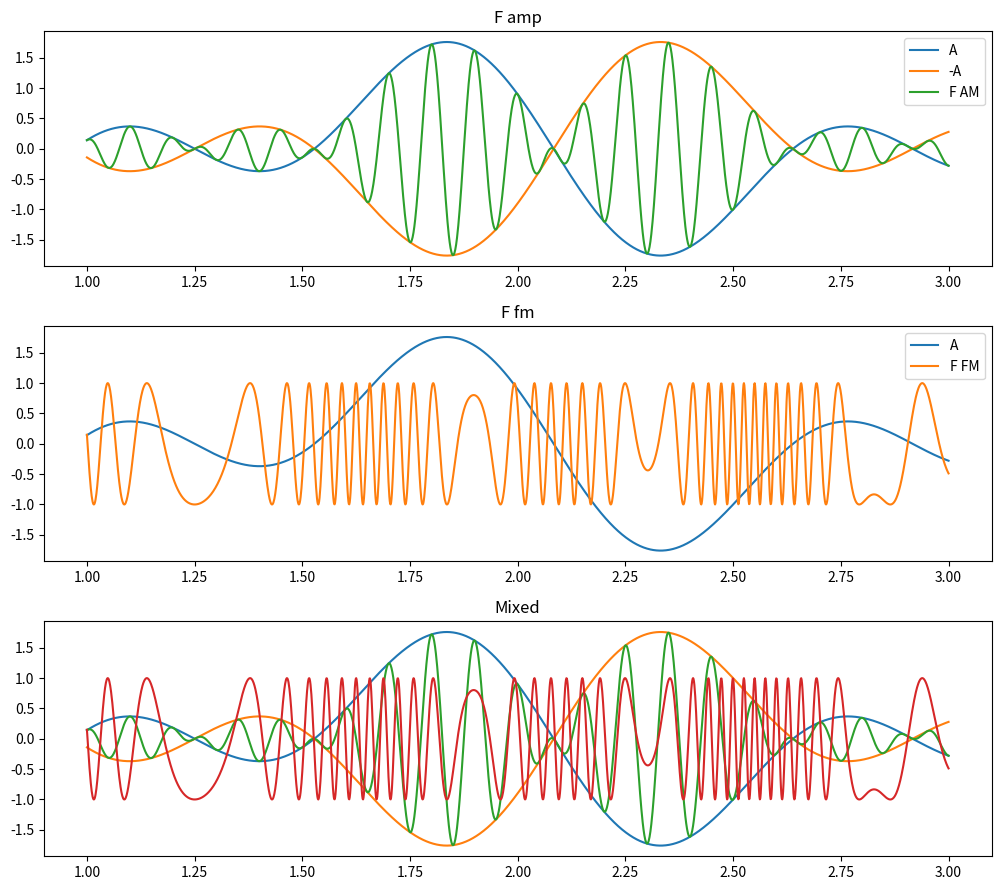

The script that saved this image:
import numpy as np
import matplotlib.pyplot as plt

# --- clear() / clf() ---
plt.close('all')

t = np.linspace(1.0, 3.0, 2001)

W1 = 1.2 * 2 * np.pi 
W2 = 0.6 * 2 * np.pi
W0 = 20.0 * np.pi
K  = 10.0

A = np.sin(t * W1) + np.cos(t * W2)
Famp = A * np.cos(t * W0)
Ffm = np.cos((W0 + K * A) * t)

# --- Построение графиков (3 подграфика, как subplot(3,1,N)) ---
fig, axes = plt.subplots(3, 1, figsize=(10, 9))

# --- Подграфик 1: A, -A, Famp ---
ax = axes[0]
ax.plot(t,  A,    label='A')
ax.plot(t, -A,    label='-A')
ax.plot(t, Famp,  label='F AM')
ax.legend()
ax.set_title('F amp')

# --- Подграфик 2: A, Ffm ---
ax = axes[1]
ax.plot(t, A,    label='A')
ax.plot(t, Ffm,  label='F FM')
ax.legend()
ax.set_title('F fm')

# --- Подграфик 3: A, -A, Famp, Ffm ---
ax = axes[2]
ax.plot(t, A,    label='A')
ax.plot(t, -A,   label='-A')
ax.plot(t, Famp, label='F AM')
ax.plot(t, Ffm,  label='F FM')
ax.set_title('Mixed')

fig.tight_layout()
plt.show()
